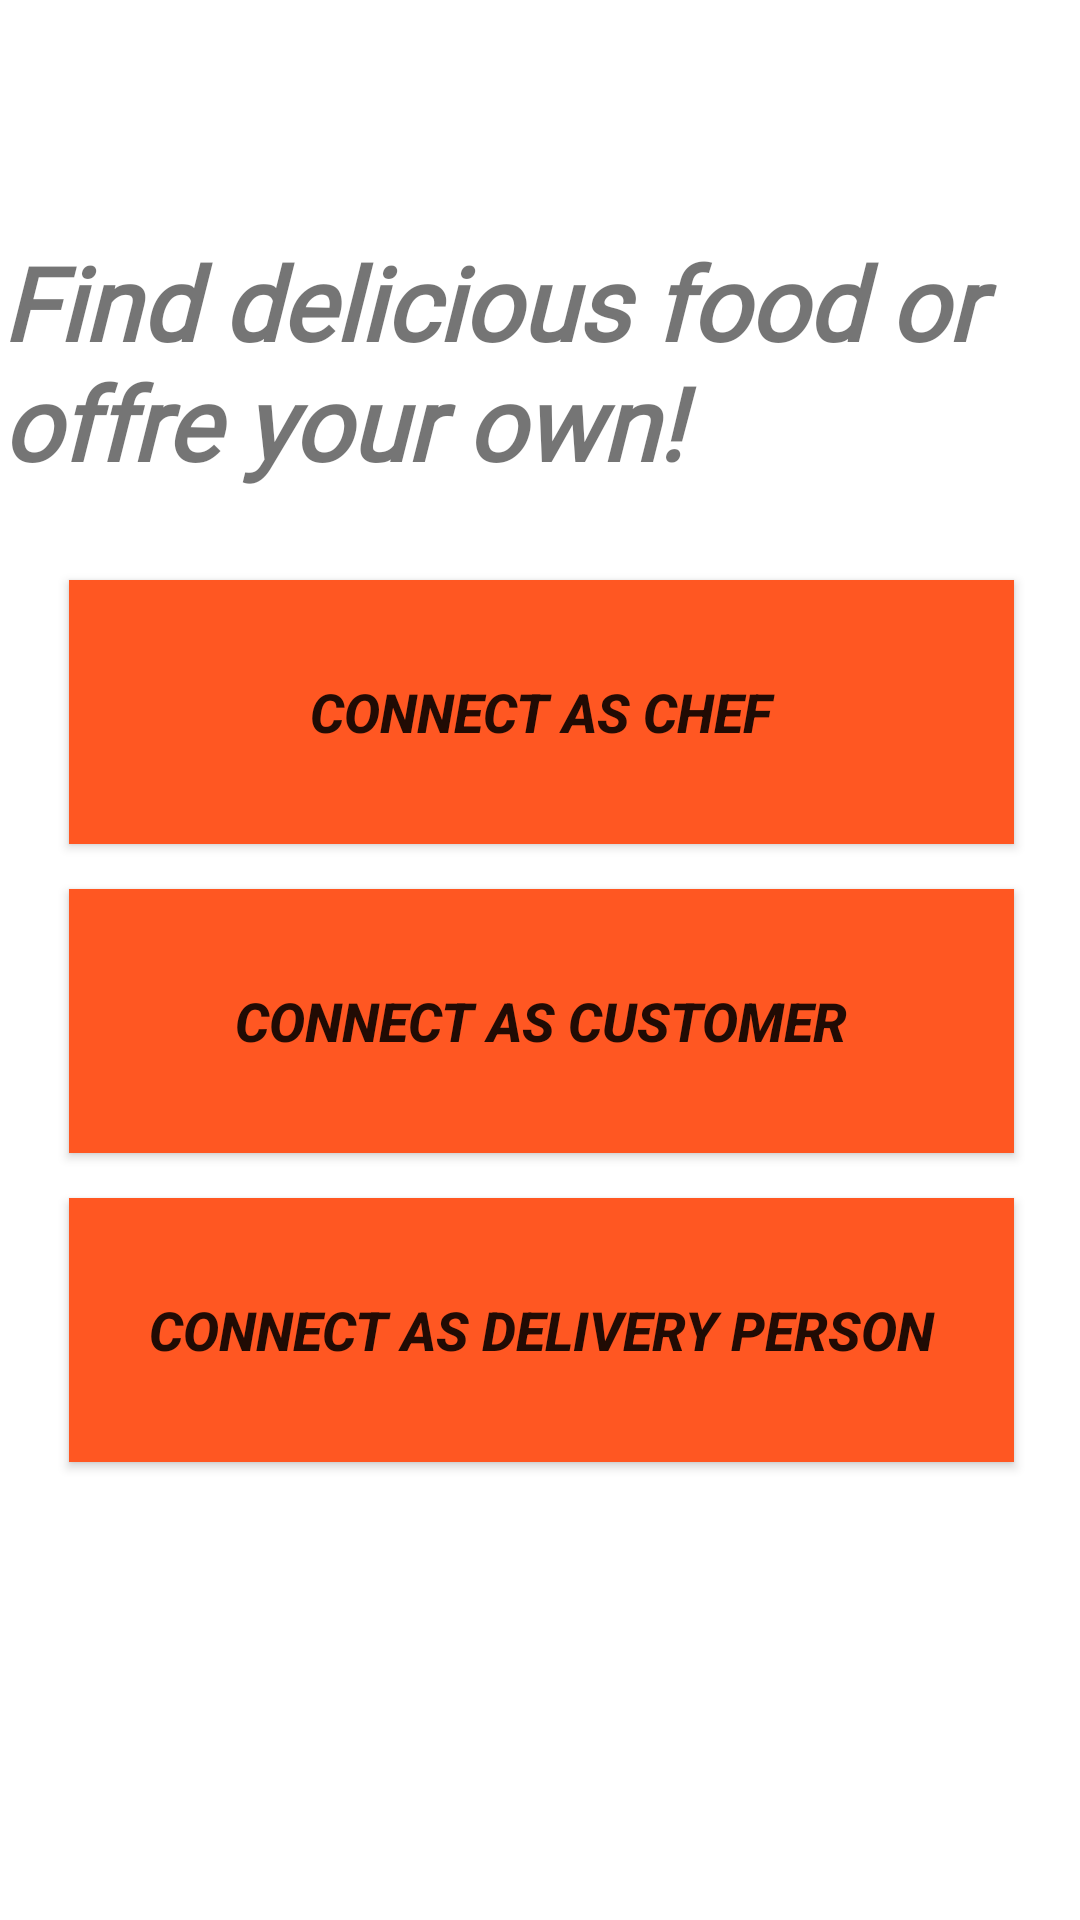

Reconstruct the res/layout file that produces this screen, plus the resources it refers to.
<!-- AndroidManifest.xml: application theme AppTheme -->
<!-- res/layout/activity_choose_one.xml -->
<?xml version="1.0" encoding="utf-8"?>
<androidx.constraintlayout.widget.ConstraintLayout xmlns:android="http://schemas.android.com/apk/res/android"
    xmlns:app="http://schemas.android.com/apk/res-auto"
    xmlns:tools="http://schemas.android.com/tools"
    android:id="@+id/background2"
    android:layout_width="fill_parent"
    android:layout_height="fill_parent"
    app:layout_constraintBaseline_toBottomOf="parent"
    app:layout_constraintStart_toEndOf="parent"
    tools:context=".ChooseOne">

    <LinearLayout
        android:id="@+id/linearlayout"
        android:layout_width="406dp"
        android:layout_height="524dp"
        android:background="@drawable/background_shape"
        android:orientation="vertical"
        android:padding="15dp"
        app:layout_constraintBottom_toBottomOf="parent"
        app:layout_constraintEnd_toEndOf="parent"
        app:layout_constraintHorizontal_bias="0.497"
        app:layout_constraintStart_toStartOf="parent"
        app:layout_constraintTop_toTopOf="parent">

        <TextView
            android:id="@+id/textView2"
            android:layout_width="360dp"
            android:layout_height="wrap_content"
            android:layout_gravity="center"
            android:layout_marginLeft="4dp"
            android:layout_marginTop="5dp"
            android:layout_marginRight="4dp"
            android:fontFamily="@font/aclonica"
            android:text="Find delicious food or offre your own!"
            android:textSize="34sp"
            android:textStyle="bold|italic" />

        <Button
            android:id="@+id/btnchef"
            android:layout_width="315dp"
            android:layout_height="88dp"
            android:layout_gravity="center"
            android:layout_marginTop="30dp"
            android:background="#FF5722"
            android:text="Connect As Chef"
            android:textSize="18sp"
            android:textStyle="bold|italic"
            app:backgroundTint="#FF5722" />

        <Button
            android:id="@+id/btncustomer"
            android:layout_width="315dp"
            android:layout_height="88dp"
            android:layout_gravity="center"
            android:layout_marginTop="15dp"
            android:background="#FF5722"
            android:text="Connect As Customer"
            android:textSize="18sp"
            android:textStyle="bold|italic"
            app:backgroundTint="#FF5722" />

        <Button
            android:id="@+id/btnperson"
            android:layout_width="315dp"
            android:layout_height="88dp"
            android:layout_gravity="center"
            android:layout_marginTop="15dp"
            android:background="#FF5722"
            android:text="Connect As Delivery Person"
            android:textSize="18dp"
            android:textStyle="bold|italic"
            app:backgroundTint="#FF5722" />
    </LinearLayout>
</androidx.constraintlayout.widget.ConstraintLayout>
<!-- resources referenced by this layout -->
<resources>

</resources>
